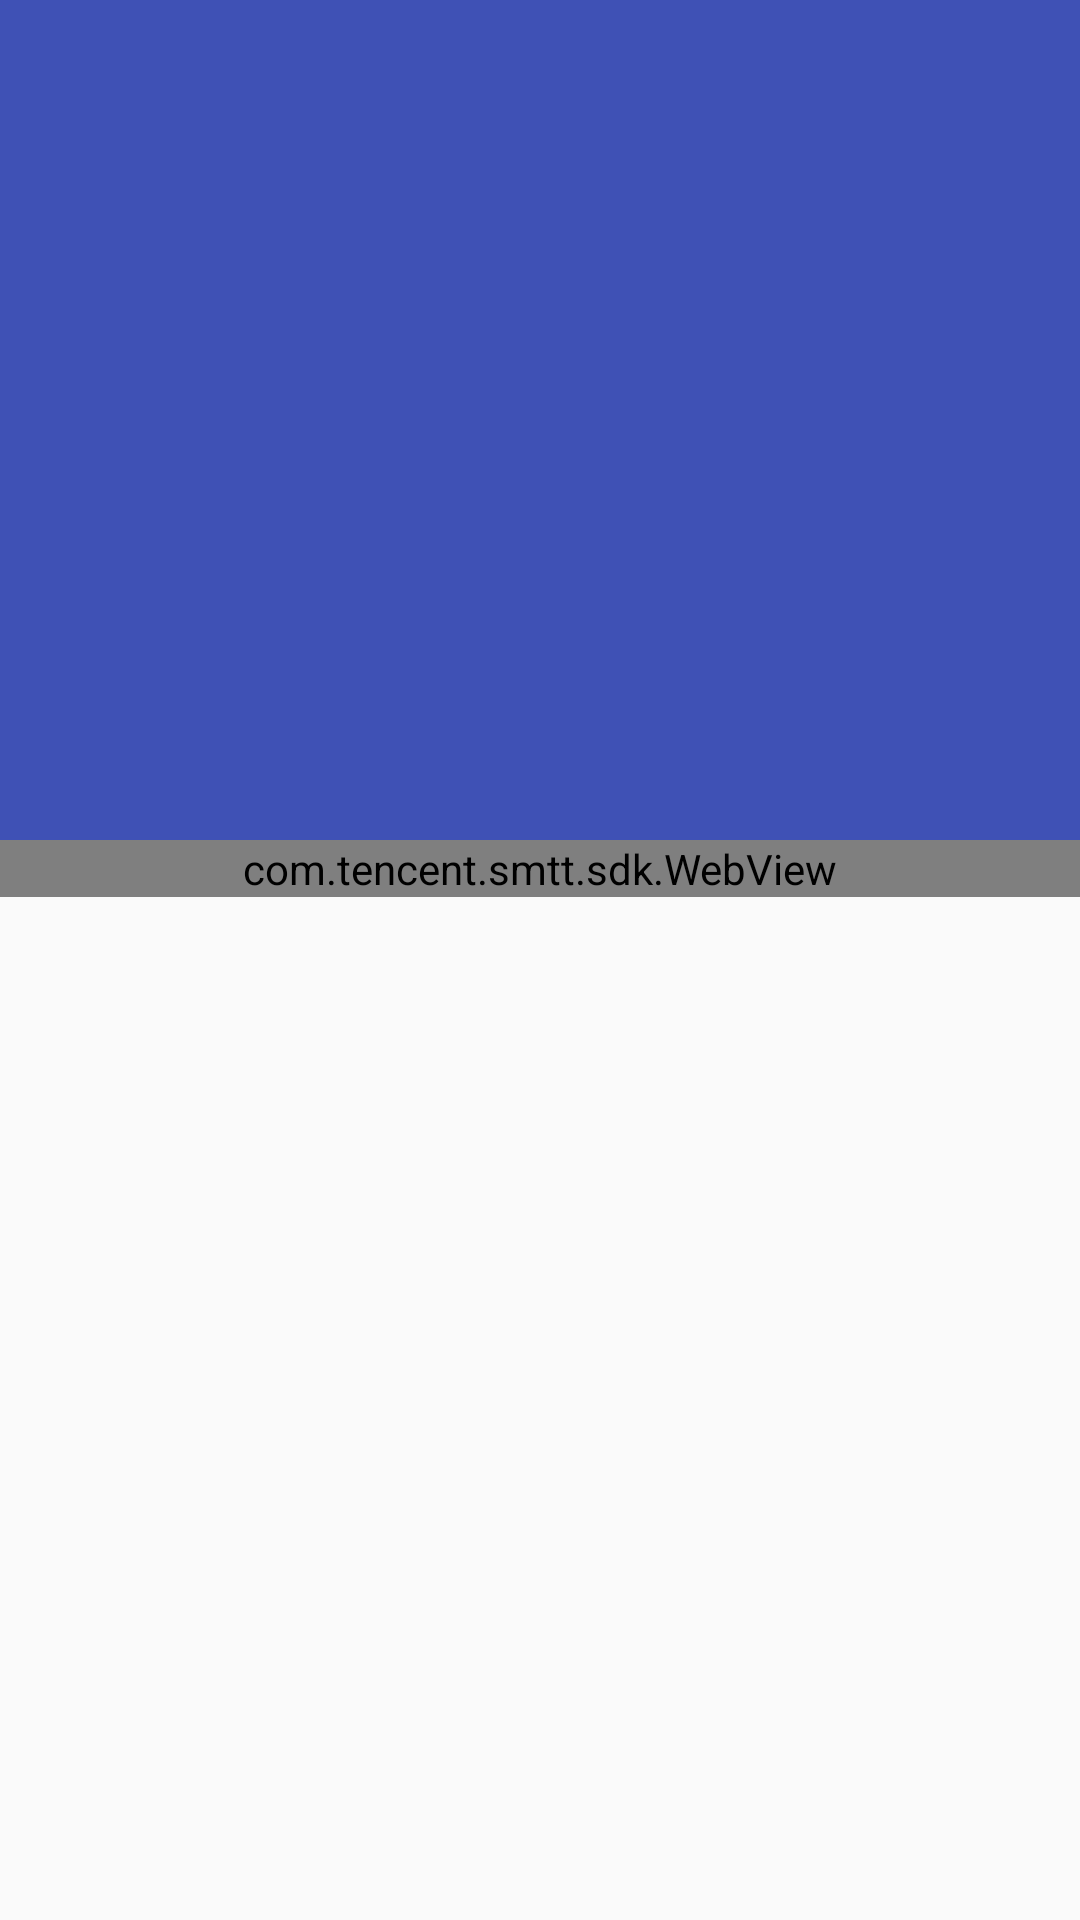

Android layout source for this screen:
<!-- AndroidManifest.xml: application theme AppTheme -->
<!-- res/layout/activity_zhihu.xml -->
<?xml version="1.0" encoding="utf-8"?>
<android.support.design.widget.CoordinatorLayout
    xmlns:android="http://schemas.android.com/apk/res/android"
    xmlns:app="http://schemas.android.com/apk/res-auto"
    android:layout_width="match_parent"
    android:layout_height="match_parent"
    android:fitsSystemWindows="true"
    android:orientation="vertical">

    <android.support.design.widget.AppBarLayout
        android:id="@+id/app_bar"
        android:layout_width="match_parent"
        android:layout_height="280dp"
        android:fitsSystemWindows="true">

        <android.support.design.widget.CollapsingToolbarLayout
            android:id="@id/clp_toolbar"
            android:layout_width="match_parent"
            android:layout_height="match_parent"
            android:fitsSystemWindows="true"
            app:layout_scrollFlags="scroll|exitUntilCollapsed"
            >

            <FrameLayout
                android:layout_width="match_parent"
                android:layout_height="match_parent"
                app:layout_collapseMode="parallax"
                app:layout_collapseParallaxMultiplier="0.7"
                app:layout_scrollFlags="scroll|snap|enterAlways"
                android:fitsSystemWindows="true"
                >

                <ImageView
                    android:id="@+id/cover"
                    android:layout_width="match_parent"
                    android:layout_height="match_parent"/>

                <TextView
                    android:id="@+id/title"
                    android:layout_width="wrap_content"
                    android:layout_height="wrap_content"
                    android:layout_gravity="bottom|left"
                    android:layout_marginBottom="30dp"
                    android:layout_marginLeft="20dp"
                    android:textColor="@android:color/white"
                    android:textSize="18sp"/>

                <TextView
                    android:id="@+id/author"
                    android:layout_width="wrap_content"
                    android:layout_height="wrap_content"
                    android:layout_gravity="bottom|right"
                    android:layout_margin="5dp"
                    android:textColor="@android:color/white"
                    android:textSize="12sp"/>
            </FrameLayout>

            <android.support.v7.widget.Toolbar
                android:id="@+id/toolbar"
                android:layout_width="match_parent"
                android:layout_height="?attr/actionBarSize"
                app:layout_collapseMode="pin"
                app:popupTheme="@style/ThemeOverlay.AppCompat.Light"
                >

                <LinearLayout
                    android:layout_width="match_parent"
                    android:layout_height="match_parent"
                    android:layout_marginLeft="100dp"
                    android:gravity="right">

                    <ImageView
                        android:layout_width="0dp"
                        android:layout_height="wrap_content"
                        android:layout_weight="1"
                        android:scaleType="centerInside"
                        android:src="@drawable/ic_arrow_upward"/>

                    <ImageView
                        android:layout_width="0dp"
                        android:layout_height="wrap_content"
                        android:layout_weight="1"
                        android:src="@drawable/ic_arrow_upward"/>

                    <ImageView
                        android:layout_width="0dp"
                        android:layout_height="wrap_content"
                        android:layout_weight="1"
                        android:src="@drawable/ic_arrow_upward"/>

                    <ImageView
                        android:layout_width="0dp"
                        android:layout_height="wrap_content"
                        android:layout_weight="1"
                        android:src="@drawable/ic_arrow_upward"/>
                </LinearLayout>
            </android.support.v7.widget.Toolbar>
        </android.support.design.widget.CollapsingToolbarLayout>
    </android.support.design.widget.AppBarLayout>

    <android.support.v4.widget.NestedScrollView
        android:id="@+id/scroll_view"
        android:layout_width="match_parent"
        android:layout_height="match_parent"
        android:overScrollMode="never"
        android:scrollbars="vertical"
        app:layout_behavior="@string/appbar_scrolling_view_behavior">

        <FrameLayout
            android:layout_width="match_parent"
            android:layout_height="match_parent">

            <com.tencent.smtt.sdk.WebView
                android:id="@+id/wv_detail_content"
                android:layout_width="match_parent"
                android:layout_height="match_parent"
                android:isScrollContainer="false"
                android:overScrollMode="never"
                android:scrollbars="vertical"/>
            
        </FrameLayout>
    </android.support.v4.widget.NestedScrollView>
</android.support.design.widget.CoordinatorLayout>
<!-- resources referenced by this layout -->
<resources>
  <color name="colorPrimary">#3F51B5</color>
  <style name="AppTheme" parent="Theme.AppCompat.Light.NoActionBar">
          
          <item name="colorPrimary">@color/colorPrimary</item>
          <item name="colorPrimaryDark">@color/colorPrimaryDark</item>
          <item name="colorAccent">@color/colorAccent</item>
      </style>
  <color name="colorPrimaryDark">#303F9F</color>
  <color name="colorAccent">#FF4081</color>
</resources>
